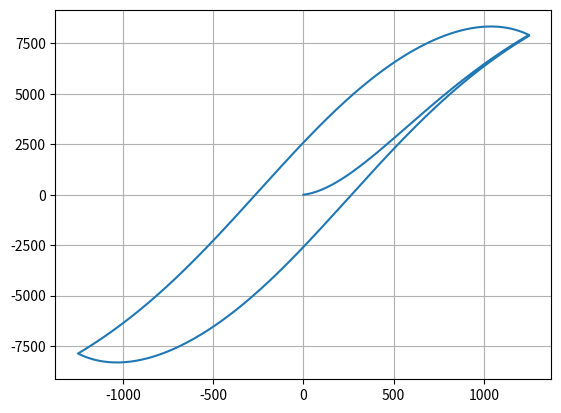

This figure's Python source:
# from __future__ import division
import numpy as np
from matplotlib import pyplot as plt

mu0 = 4 * np.pi * 1e-7  # H/m
scale = 1  # this is an attempt to get more resolution with smaller H steps, but it seems to change behaviour?
a = 470  # A/m
alpha = 9.38e-4
c = 0.0889
k = 483  # A/m
Ms = 1.48e6  # A/m

# a = a*2
# alpha = alpha*0.5
# c = c*2
Ms = Ms*0.01
k = k*0.6

H = [0]
delta = [0]
Man = [0]
dMirrdH = [0]
Mirr = [0]
M = [0]

DeltaH = 10 / scale  # original 20
Nfirst = 125 * scale
Ndown = 250 * scale
Nup = 250 * scale

for i in range(Nfirst):
    H.append(H[i] + DeltaH)

for i in range(Ndown):
    H.append(H[-1] - DeltaH)

for i in range(Nup):
    H.append(H[-1] + DeltaH)

delta = [0]
for i in range(len(H) - 1):
    if H[i + 1] > H[i]:
        delta.append(1)
    else:
        delta.append(-1)


def L(x):
    """Langevin equation"""
    return (np.cosh(x) / np.sinh(x)) - (1 / x)


for i in range(Nfirst + Ndown + Nup):
    Man.append(Ms * L((H[i + 1] + alpha * M[i]) / a))
    dMirrdH.append((Man[i + 1] - M[i]) / (k * delta[i + 1] - alpha * (Man[i + 1] - M[i])))
    Mirr.append(Mirr[i] + dMirrdH[i + 1] * (H[i + 1] - H[i]))
    M.append(c * Man[i + 1] + (1 - c) * Mirr[i + 1])

print('H1', H)
for x in H:
    print(x)
print('M1', M)
for x in M:
    print(x)

plt.plot(H, M)
## for i in range(Nfirst + 1):
##     print H[i]
##
## for i in range(Nfirst + 1):
##     print M[i]

# repeat for a different loop
DeltaH = 2

H2 = [0]
delta2 = [0]
Man2 = [0]
dMirrdH2 = [0]
Mirr2 = [0]
M2 = [0]
for i in range(Nfirst):
    H2.append(H2[i] + DeltaH)

for i in range(Ndown):
    H2.append(H2[-1] - DeltaH)

for i in range(Nup):
    H2.append(H2[-1] + DeltaH)

for i in range(len(H2) - 1):
    if H2[i + 1] > H2[i]:
        delta2.append(1)
    else:
        delta2.append(-1)

for i in range(Nfirst + Ndown + Nup):
    Man2.append(Ms * L((H2[i + 1] + alpha * M2[i]) / a))
    dMirrdH2.append((Man2[i + 1] - M2[i]) / (k * delta2[i + 1] - alpha * (Man2[i + 1] - M2[i])))
    Mirr2.append(Mirr2[i] + dMirrdH2[i + 1] * (H2[i + 1] - H2[i]))
    M2.append(c * Man2[i + 1] + (1 - c) * Mirr2[i + 1])
# print('H2', H)
# for x in H2:
#     print(x)
# print('M2', M2)
# for x in M2:
#     print(x)
# plt.plot(H2, M2)

# repeat for a different loop
DeltaH = 1

H3 = [0]
delta3 = [0]
Man3 = [0]
dMirrdH3 = [0]
Mirr3 = [0]
M3 = [0]
for i in range(Nfirst):
    H3.append(H3[i] + DeltaH)

for i in range(Ndown):
    H3.append(H3[-1] - DeltaH)

for i in range(Nup):
    H3.append(H3[-1] + DeltaH)

for i in range(len(H3) - 1):
    if H3[i + 1] > H3[i]:
        delta3.append(1)
    else:
        delta3.append(-1)

for i in range(Nfirst + Ndown + Nup):
    Man3.append(Ms * L((H3[i + 1] + alpha * M3[i]) / a))
    dMirrdH3.append((Man3[i + 1] - M3[i]) / (k * delta3[i + 1] - alpha * (Man3[i + 1] - M3[i])))
    Mirr3.append(Mirr3[i] + dMirrdH3[i + 1] * (H3[i + 1] - H3[i]))
    M3.append(c * Man3[i + 1] + (1 - c) * Mirr3[i + 1])

# print('H3', H)
# for x in H3:
#     print(x)
# print('M3', M3)
# for x in M3:
#     print(x)
# plt.plot(H3, M3)

# repeat for a different loop
DeltaH = 5

H4 = [0]
delta4 = [0]
Man4 = [0]
dMirrdH4 = [0]
Mirr4 = [0]
M4 = [0]
for i in range(Nfirst):
    H4.append(H4[i] + DeltaH)

for i in range(Ndown):
    H4.append(H4[-1] - DeltaH)

for i in range(Nup):
    H4.append(H4[-1] + DeltaH)

for i in range(len(H4) - 1):
    if H4[i + 1] > H4[i]:
        delta4.append(1)
    else:
        delta4.append(-1)

for i in range(Nfirst + Ndown + Nup):
    Man4.append(Ms * L((H4[i + 1] + alpha * M4[i]) / a))
    ##     Man4.append(Ms * (1 / np.tanh((H4[i + 1] + alpha * M4[i]) / a) - a / (H4[i + 1] + alpha * M4[i])))
    dMirrdH4.append((Man4[i + 1] - M4[i]) / (k * delta4[i + 1] - alpha * (Man4[i + 1] - M4[i])))
    Mirr4.append(Mirr4[i] + dMirrdH4[i + 1] * (H4[i + 1] - H4[i]))
    M4.append(c * Man4[i + 1] + (1 - c) * Mirr4[i + 1])

# print('H4', H)
# for x in H4:
#     print(x)
# print('M4', M4)
# for x in M4:
#     print(x)
# plt.plot(H4, M4)

plt.grid()
plt.show()
